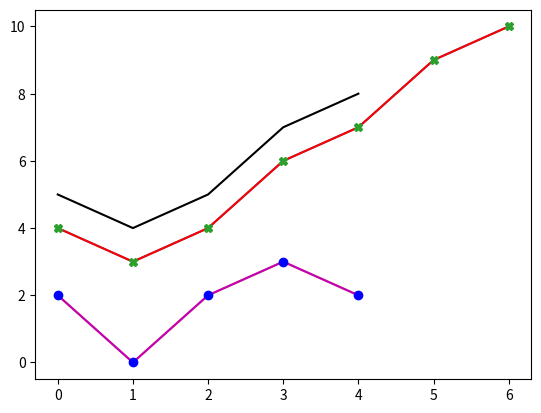

Write Python code to recreate this figure.
#マジックファンクション（matplotlibの出力をページ内で行う）
#環境によっては使わなくても動作する
%matplotlib inline

#matplotlibパッケージからpyplotを読み込む
from matplotlib import pyplot

#配列を定義する。
x = [4,3,4,6,7,9,10]
y = [2,0,2,3,2]
z = [5,4,5,7,8]
print(x)

#グラフを出力
pyplot.plot(x)
pyplot.plot(y)
#↓が無いと、環境によってはグラフが出力されない
pyplot.show()

#色指定
#レッド
pyplot.plot(x,"r")
#マゼンタ
pyplot.plot(y,"m")
#k・・・黒？
pyplot.plot(z,"k")
pyplot.show()

#形状指定
pyplot.plot(x,"X")
#色と形状同時指定
pyplot.plot(y,"bo")
pyplot.show()

